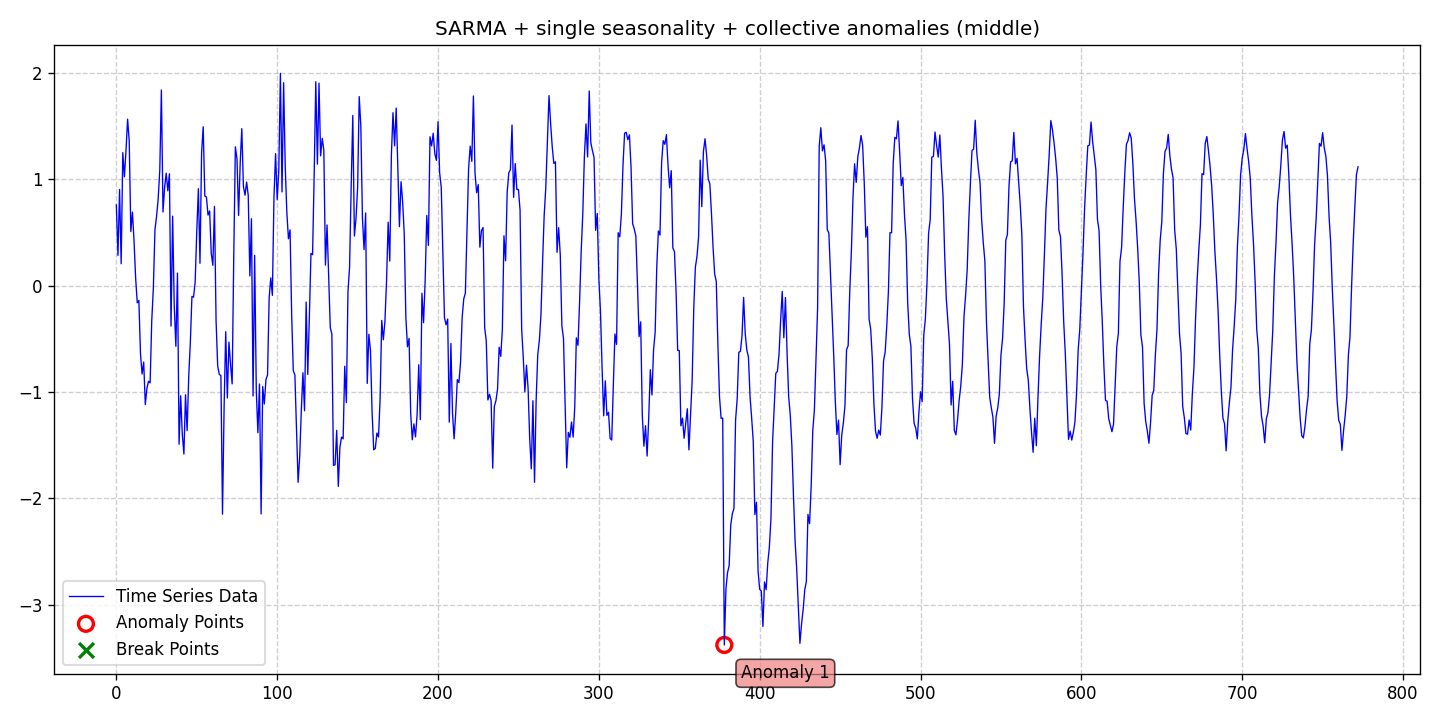

Source data for this figure (header and first rows):
date, data, stationary, det_lin_up, det_lin_down, det_quad, det_cubic, det_exp, det_damped, stoc_trend, volatility, single_seas, multiple_seas, point_anom_single, point_anom_multi, collect_anom, context_anom, mean_shift, var_shift, trend_shift, point_anom_count, point_anom_location, point_anom_point, collect_anom_count
2020-01-01, 0.7586, 0, 0, 0, 0, 0, 0, 0, 0, 0, 1, 0, 0, 0, 1, 0, 0, 0, 0, 0, none, , 1
2020-01-02, 0.2845, 0, 0, 0, 0, 0, 0, 0, 0, 0, 1, 0, 0, 0, 1, 0, 0, 0, 0, 0, none, , 1
2020-01-03, 0.904, 0, 0, 0, 0, 0, 0, 0, 0, 0, 1, 0, 0, 0, 1, 0, 0, 0, 0, 0, none, , 1
2020-01-04, 0.2052, 0, 0, 0, 0, 0, 0, 0, 0, 0, 1, 0, 0, 0, 1, 0, 0, 0, 0, 0, none, , 1
2020-01-05, 1.251, 0, 0, 0, 0, 0, 0, 0, 0, 0, 1, 0, 0, 0, 1, 0, 0, 0, 0, 0, none, , 1
2020-01-06, 1.023, 0, 0, 0, 0, 0, 0, 0, 0, 0, 1, 0, 0, 0, 1, 0, 0, 0, 0, 0, none, , 1
2020-01-07, 1.27, 0, 0, 0, 0, 0, 0, 0, 0, 0, 1, 0, 0, 0, 1, 0, 0, 0, 0, 0, none, , 1
2020-01-08, 1.565, 0, 0, 0, 0, 0, 0, 0, 0, 0, 1, 0, 0, 0, 1, 0, 0, 0, 0, 0, none, , 1
2020-01-09, 1.36, 0, 0, 0, 0, 0, 0, 0, 0, 0, 1, 0, 0, 0, 1, 0, 0, 0, 0, 0, none, , 1
2020-01-10, 0.5085, 0, 0, 0, 0, 0, 0, 0, 0, 0, 1, 0, 0, 0, 1, 0, 0, 0, 0, 0, none, , 1
2020-01-11, 0.6916, 0, 0, 0, 0, 0, 0, 0, 0, 0, 1, 0, 0, 0, 1, 0, 0, 0, 0, 0, none, , 1
2020-01-12, 0.4175, 0, 0, 0, 0, 0, 0, 0, 0, 0, 1, 0, 0, 0, 1, 0, 0, 0, 0, 0, none, , 1
2020-01-13, 0.06867, 0, 0, 0, 0, 0, 0, 0, 0, 0, 1, 0, 0, 0, 1, 0, 0, 0, 0, 0, none, , 1
2020-01-14, -0.1621, 0, 0, 0, 0, 0, 0, 0, 0, 0, 1, 0, 0, 0, 1, 0, 0, 0, 0, 0, none, , 1
2020-01-15, -0.1399, 0, 0, 0, 0, 0, 0, 0, 0, 0, 1, 0, 0, 0, 1, 0, 0, 0, 0, 0, none, , 1
2020-01-16, -0.6384, 0, 0, 0, 0, 0, 0, 0, 0, 0, 1, 0, 0, 0, 1, 0, 0, 0, 0, 0, none, , 1
2020-01-17, -0.8318, 0, 0, 0, 0, 0, 0, 0, 0, 0, 1, 0, 0, 0, 1, 0, 0, 0, 0, 0, none, , 1
2020-01-18, -0.7193, 0, 0, 0, 0, 0, 0, 0, 0, 0, 1, 0, 0, 0, 1, 0, 0, 0, 0, 0, none, , 1
2020-01-19, -1.119, 0, 0, 0, 0, 0, 0, 0, 0, 0, 1, 0, 0, 0, 1, 0, 0, 0, 0, 0, none, , 1
2020-01-20, -0.9666, 0, 0, 0, 0, 0, 0, 0, 0, 0, 1, 0, 0, 0, 1, 0, 0, 0, 0, 0, none, , 1
2020-01-21, -0.9001, 0, 0, 0, 0, 0, 0, 0, 0, 0, 1, 0, 0, 0, 1, 0, 0, 0, 0, 0, none, , 1
2020-01-22, -0.9149, 0, 0, 0, 0, 0, 0, 0, 0, 0, 1, 0, 0, 0, 1, 0, 0, 0, 0, 0, none, , 1
2020-01-23, -0.3323, 0, 0, 0, 0, 0, 0, 0, 0, 0, 1, 0, 0, 0, 1, 0, 0, 0, 0, 0, none, , 1
2020-01-24, -0.02548, 0, 0, 0, 0, 0, 0, 0, 0, 0, 1, 0, 0, 0, 1, 0, 0, 0, 0, 0, none, , 1
2020-01-25, 0.5254, 0, 0, 0, 0, 0, 0, 0, 0, 0, 1, 0, 0, 0, 1, 0, 0, 0, 0, 0, none, , 1
2020-01-26, 0.6518, 0, 0, 0, 0, 0, 0, 0, 0, 0, 1, 0, 0, 0, 1, 0, 0, 0, 0, 0, none, , 1
2020-01-27, 0.8135, 0, 0, 0, 0, 0, 0, 0, 0, 0, 1, 0, 0, 0, 1, 0, 0, 0, 0, 0, none, , 1
2020-01-28, 1.083, 0, 0, 0, 0, 0, 0, 0, 0, 0, 1, 0, 0, 0, 1, 0, 0, 0, 0, 0, none, , 1
2020-01-29, 1.839, 0, 0, 0, 0, 0, 0, 0, 0, 0, 1, 0, 0, 0, 1, 0, 0, 0, 0, 0, none, , 1
2020-01-30, 0.6917, 0, 0, 0, 0, 0, 0, 0, 0, 0, 1, 0, 0, 0, 1, 0, 0, 0, 0, 0, none, , 1
2020-01-31, 0.9219, 0, 0, 0, 0, 0, 0, 0, 0, 0, 1, 0, 0, 0, 1, 0, 0, 0, 0, 0, none, , 1
2020-02-01, 1.057, 0, 0, 0, 0, 0, 0, 0, 0, 0, 1, 0, 0, 0, 1, 0, 0, 0, 0, 0, none, , 1
2020-02-02, 0.891, 0, 0, 0, 0, 0, 0, 0, 0, 0, 1, 0, 0, 0, 1, 0, 0, 0, 0, 0, none, , 1
2020-02-03, 1.052, 0, 0, 0, 0, 0, 0, 0, 0, 0, 1, 0, 0, 0, 1, 0, 0, 0, 0, 0, none, , 1
2020-02-04, -0.3814, 0, 0, 0, 0, 0, 0, 0, 0, 0, 1, 0, 0, 0, 1, 0, 0, 0, 0, 0, none, , 1
2020-02-05, 0.6527, 0, 0, 0, 0, 0, 0, 0, 0, 0, 1, 0, 0, 0, 1, 0, 0, 0, 0, 0, none, , 1
2020-02-06, -0.1928, 0, 0, 0, 0, 0, 0, 0, 0, 0, 1, 0, 0, 0, 1, 0, 0, 0, 0, 0, none, , 1
2020-02-07, -0.5708, 0, 0, 0, 0, 0, 0, 0, 0, 0, 1, 0, 0, 0, 1, 0, 0, 0, 0, 0, none, , 1
2020-02-08, 0.1171, 0, 0, 0, 0, 0, 0, 0, 0, 0, 1, 0, 0, 0, 1, 0, 0, 0, 0, 0, none, , 1
2020-02-09, -1.492, 0, 0, 0, 0, 0, 0, 0, 0, 0, 1, 0, 0, 0, 1, 0, 0, 0, 0, 0, none, , 1
2020-02-10, -1.037, 0, 0, 0, 0, 0, 0, 0, 0, 0, 1, 0, 0, 0, 1, 0, 0, 0, 0, 0, none, , 1
2020-02-11, -1.397, 0, 0, 0, 0, 0, 0, 0, 0, 0, 1, 0, 0, 0, 1, 0, 0, 0, 0, 0, none, , 1
2020-02-12, -1.585, 0, 0, 0, 0, 0, 0, 0, 0, 0, 1, 0, 0, 0, 1, 0, 0, 0, 0, 0, none, , 1
2020-02-13, -1.027, 0, 0, 0, 0, 0, 0, 0, 0, 0, 1, 0, 0, 0, 1, 0, 0, 0, 0, 0, none, , 1
2020-02-14, -1.365, 0, 0, 0, 0, 0, 0, 0, 0, 0, 1, 0, 0, 0, 1, 0, 0, 0, 0, 0, none, , 1
2020-02-15, -0.8552, 0, 0, 0, 0, 0, 0, 0, 0, 0, 1, 0, 0, 0, 1, 0, 0, 0, 0, 0, none, , 1
2020-02-16, -0.5357, 0, 0, 0, 0, 0, 0, 0, 0, 0, 1, 0, 0, 0, 1, 0, 0, 0, 0, 0, none, , 1
2020-02-17, -0.1018, 0, 0, 0, 0, 0, 0, 0, 0, 0, 1, 0, 0, 0, 1, 0, 0, 0, 0, 0, none, , 1
2020-02-18, -0.1092, 0, 0, 0, 0, 0, 0, 0, 0, 0, 1, 0, 0, 0, 1, 0, 0, 0, 0, 0, none, , 1
2020-02-19, 0.03341, 0, 0, 0, 0, 0, 0, 0, 0, 0, 1, 0, 0, 0, 1, 0, 0, 0, 0, 0, none, , 1
2020-02-20, 0.5107, 0, 0, 0, 0, 0, 0, 0, 0, 0, 1, 0, 0, 0, 1, 0, 0, 0, 0, 0, none, , 1
2020-02-21, 0.9107, 0, 0, 0, 0, 0, 0, 0, 0, 0, 1, 0, 0, 0, 1, 0, 0, 0, 0, 0, none, , 1
2020-02-22, 0.2097, 0, 0, 0, 0, 0, 0, 0, 0, 0, 1, 0, 0, 0, 1, 0, 0, 0, 0, 0, none, , 1
2020-02-23, 1.25, 0, 0, 0, 0, 0, 0, 0, 0, 0, 1, 0, 0, 0, 1, 0, 0, 0, 0, 0, none, , 1
2020-02-24, 1.494, 0, 0, 0, 0, 0, 0, 0, 0, 0, 1, 0, 0, 0, 1, 0, 0, 0, 0, 0, none, , 1
2020-02-25, 0.8433, 0, 0, 0, 0, 0, 0, 0, 0, 0, 1, 0, 0, 0, 1, 0, 0, 0, 0, 0, none, , 1
2020-02-26, 0.8325, 0, 0, 0, 0, 0, 0, 0, 0, 0, 1, 0, 0, 0, 1, 0, 0, 0, 0, 0, none, , 1
2020-02-27, 0.6632, 0, 0, 0, 0, 0, 0, 0, 0, 0, 1, 0, 0, 0, 1, 0, 0, 0, 0, 0, none, , 1
2020-02-28, 0.7018, 0, 0, 0, 0, 0, 0, 0, 0, 0, 1, 0, 0, 0, 1, 0, 0, 0, 0, 0, none, , 1
2020-02-29, 0.3024, 0, 0, 0, 0, 0, 0, 0, 0, 0, 1, 0, 0, 0, 1, 0, 0, 0, 0, 0, none, , 1
... 713 more rows
